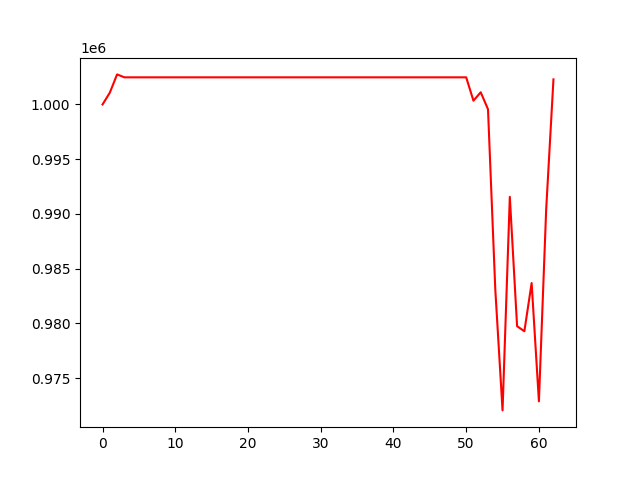

Data behind this chart, as committed beside it:
, 0
0, 1000000
1, 1001079
2, 1002749
3, 1002482
4, 1002482
5, 1002482
6, 1002482
7, 1002482
8, 1002482
9, 1002482
10, 1002482
11, 1002482
12, 1002482
13, 1002482
14, 1002482
15, 1002482
16, 1002482
17, 1002482
18, 1002482
19, 1002482
20, 1002482
21, 1002482
22, 1002482
23, 1002482
24, 1002482
25, 1002482
26, 1002482
27, 1002482
28, 1002482
29, 1002482
30, 1002482
31, 1002482
32, 1002482
33, 1002482
34, 1002482
35, 1002482
36, 1002482
37, 1002482
38, 1002482
39, 1002482
40, 1002482
41, 1002482
42, 1002482
43, 1002482
44, 1002482
45, 1002482
46, 1002482
47, 1002482
48, 1002482
49, 1002482
50, 1002482
51, 1000346
52, 1001117
53, 999563
54, 983138
55, 972041
56, 991557
57, 979735
58, 979276
59, 983681
... 3 more rows
